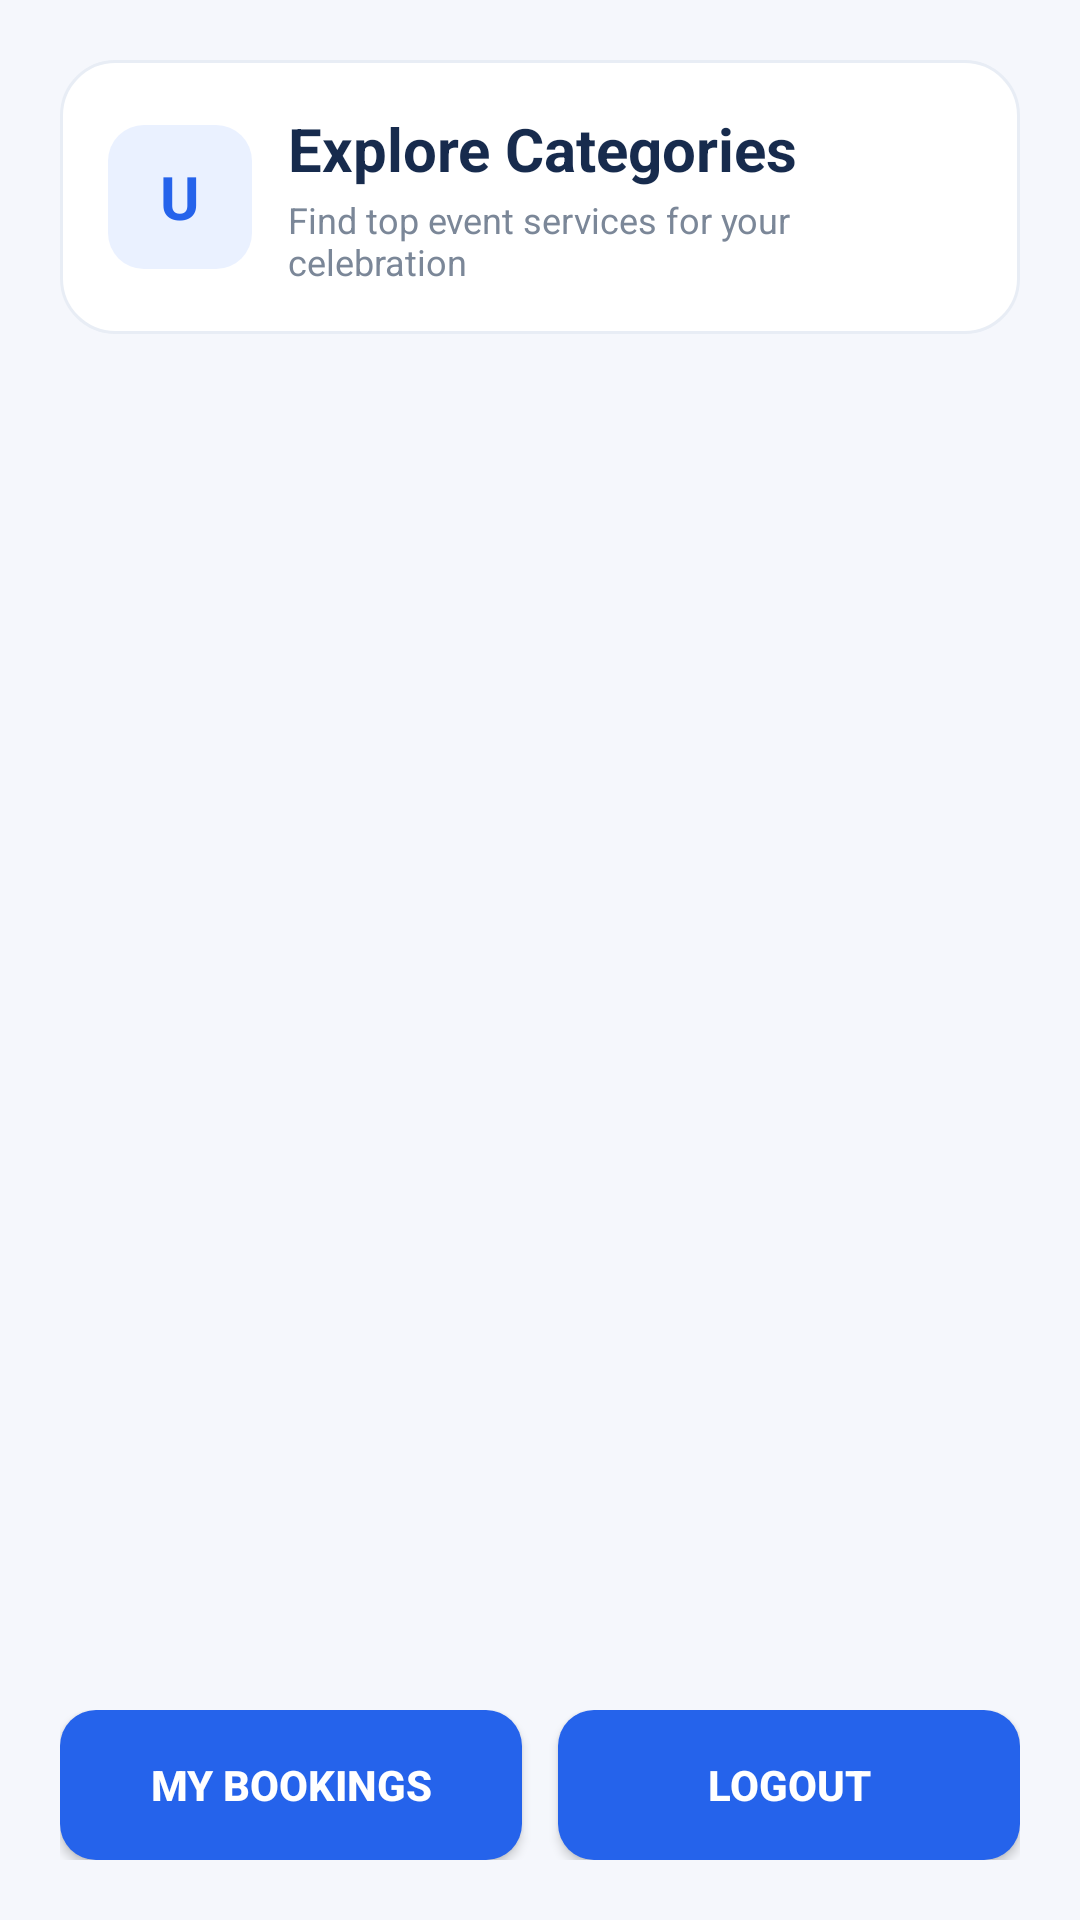

Android layout source for this screen:
<!-- AndroidManifest.xml: application theme Theme.HappyHappenings -->
<!-- res/layout/activity_user_dashboard.xml -->
<?xml version="1.0" encoding="utf-8"?>
<LinearLayout
    xmlns:android="http://schemas.android.com/apk/res/android"
    xmlns:app="http://schemas.android.com/apk/res-auto"
    android:layout_width="match_parent"
    android:layout_height="match_parent"
    android:orientation="vertical"
    android:padding="20dp"
    android:background="#F5F7FC">

    
    <LinearLayout
        android:layout_width="match_parent"
        android:layout_height="wrap_content"
        android:orientation="horizontal"
        android:gravity="center_vertical"
        android:padding="16dp"
        android:background="@drawable/register_card_bg"
        android:layout_marginBottom="16dp">

        <TextView
            android:id="@+id/userAvatar"
            android:layout_width="48dp"
            android:layout_height="48dp"
            android:text="U"
            android:textSize="20sp"
            android:textStyle="bold"
            android:textColor="#2563EB"
            android:gravity="center"
            android:background="@drawable/blue_button_bg"
            android:backgroundTint="#EAF1FF"
            app:backgroundTint="#EAF1FF"/>

        <LinearLayout
            android:layout_width="0dp"
            android:layout_height="wrap_content"
            android:layout_weight="1"
            android:orientation="vertical"
            android:layout_marginStart="12dp">

            <TextView
                android:id="@+id/userWelcomeText"
                android:layout_width="wrap_content"
                android:layout_height="wrap_content"
                android:text="Explore Categories"
                android:textSize="20sp"
                android:textStyle="bold"
                android:textColor="#172B4D"/>

            <TextView
                android:layout_width="wrap_content"
                android:layout_height="wrap_content"
                android:text="Find top event services for your celebration"
                android:textSize="12sp"
                android:textColor="#7B8798"
                android:layout_marginTop="2dp"/>

        </LinearLayout>

    </LinearLayout>

    
    <ScrollView
        android:layout_width="match_parent"
        android:layout_height="0dp"
        android:layout_weight="1"
        android:fillViewport="true">

        <LinearLayout
            android:id="@+id/categoryList"
            android:layout_width="match_parent"
            android:layout_height="wrap_content"
            android:orientation="vertical"/>

    </ScrollView>

    
    <LinearLayout
        android:layout_width="match_parent"
        android:layout_height="wrap_content"
        android:orientation="horizontal"
        android:layout_marginTop="12dp">

        <Button
            android:id="@+id/bookings"
            android:layout_width="0dp"
            android:layout_height="50dp"
            android:layout_weight="1"
            android:text="My Bookings"
            android:textColor="#FFFFFF"
            android:textStyle="bold"
            android:layout_marginEnd="6dp"
            android:background="@drawable/blue_button_bg"
            android:backgroundTint="@null"
            app:backgroundTint="@null"/>

        <Button
            android:id="@+id/logout"
            android:layout_width="0dp"
            android:layout_height="50dp"
            android:layout_weight="1"
            android:text="Logout"
            android:textColor="#FFFFFF"
            android:textStyle="bold"
            android:layout_marginStart="6dp"
            android:background="@drawable/blue_button_bg"
            android:backgroundTint="@null"
            app:backgroundTint="@null"/>

    </LinearLayout>

</LinearLayout>
<!-- resources referenced by this layout -->
<resources>
  <!-- drawable blue_button_bg (drawable) -->
  <?xml version="1.0" encoding="utf-8"?>
  <shape xmlns:android="http://schemas.android.com/apk/res/android">
  
      <solid android:color="#2563EB"/>
  
      <corners android:radius="12dp"/>
  
  </shape>
  <!-- drawable register_card_bg (drawable) -->
  <?xml version="1.0" encoding="utf-8"?>
  <shape xmlns:android="http://schemas.android.com/apk/res/android">
      <solid android:color="#FFFFFF"/>
      <corners android:radius="18dp"/>
      <stroke
          android:width="1dp"
          android:color="#E8EDF5"/>
  </shape>
  <style name="Theme.HappyHappenings" parent="Base.Theme.HappyHappenings" />
  <style name="Base.Theme.HappyHappenings" parent="Theme.Material3.DayNight.NoActionBar">
          
          
      </style>
</resources>
